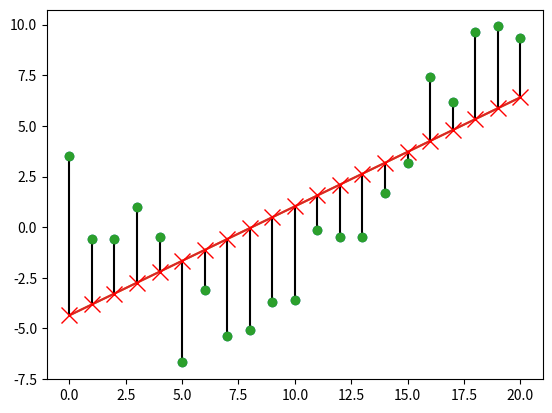

Python code for this plot: (Note: this script raises an exception after producing the figure.)
# -*- coding: utf-8 -*-
"""linreg_residuals_plot.ipynb

Automatically generated by Colab.

Original file is located at
    https://colab.research.google.com/<link-removed>
"""

# Commented out IPython magic to ensure Python compatibility.
# Plot resisudal from 1d linear regression
# Based on https://github.com/probml/pmtk3/blob/master/demos/linregResiduals.m


import numpy as np
import matplotlib.pyplot as plt
import os
'''
try:
    import probml_utils as pml
except ModuleNotFoundError:
#     %pip install -qq git+https://github.com/probml/probml-utils.git
    import probml_utils as pml
'''
np.random.seed(0)
N = 21
x = np.linspace(0.0, 20, N)
X0 = x.reshape(N, 1)
X = np.c_[np.ones((N, 1)), X0]
w = np.array([-1.5, 1 / 9.0])
y = w[0] * x + w[1] * np.square(x)
y = y + np.random.normal(0, 1, N) * 2

w = np.linalg.lstsq(X, y, rcond=None)[0]
# print(w)
y_estim = np.dot(X, w)

plt.plot(X[:, 1], y, "o")
plt.plot(X[:, 1], y_estim, "-")
#pml.savefig("linregResidualsNoBars.pdf")
plt.show()

for x0, y0, y_hat in zip(X[:, 1], y, y_estim):
    plt.plot([x0, x0], [y0, y_hat], "k-")
plt.plot(X[:, 1], y, "o")
plt.plot(X[:, 1], y_estim, "-")
plt.plot(X[:, 1], y_estim, "x", color="r", markersize=12)
pml.savefig("linregResidualsBars.pdf")
plt.show()

#import probml_utils

